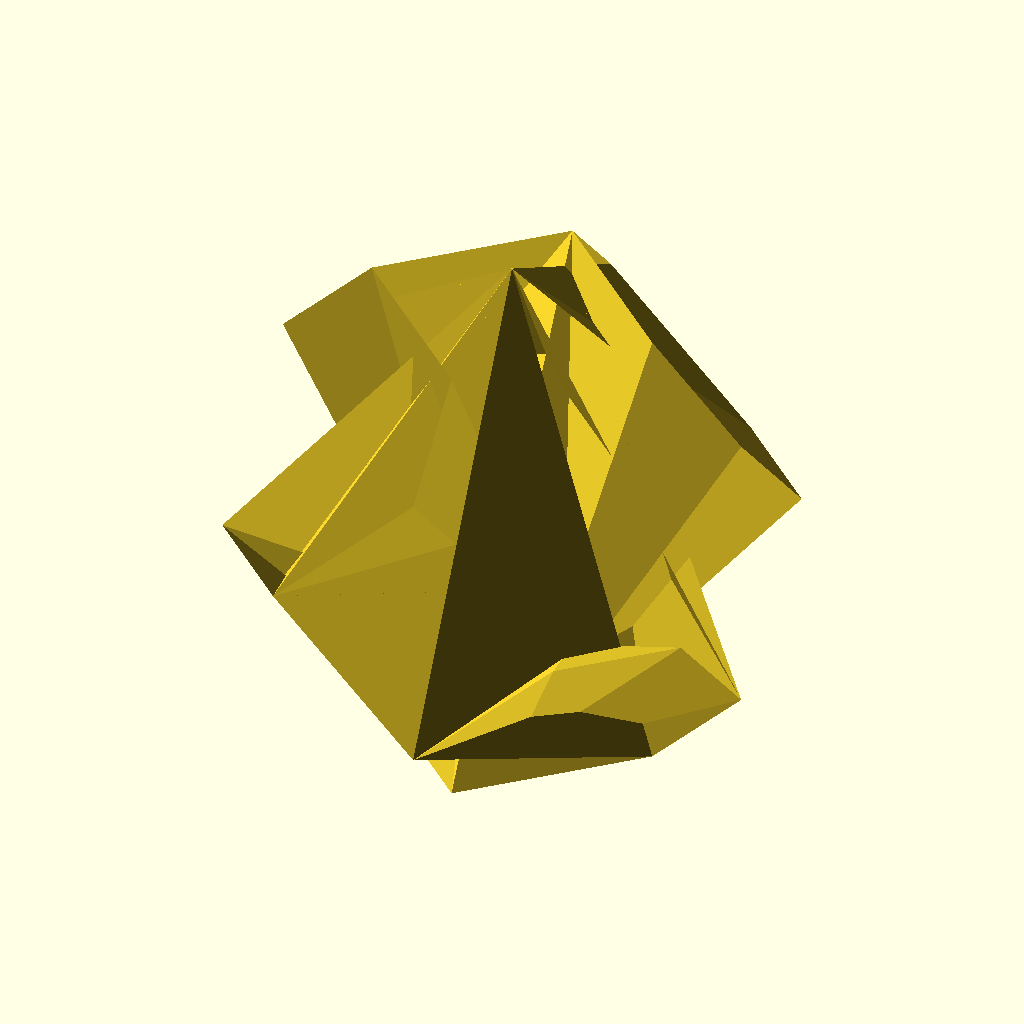
Cell 1: rendered with the file's own defaults.
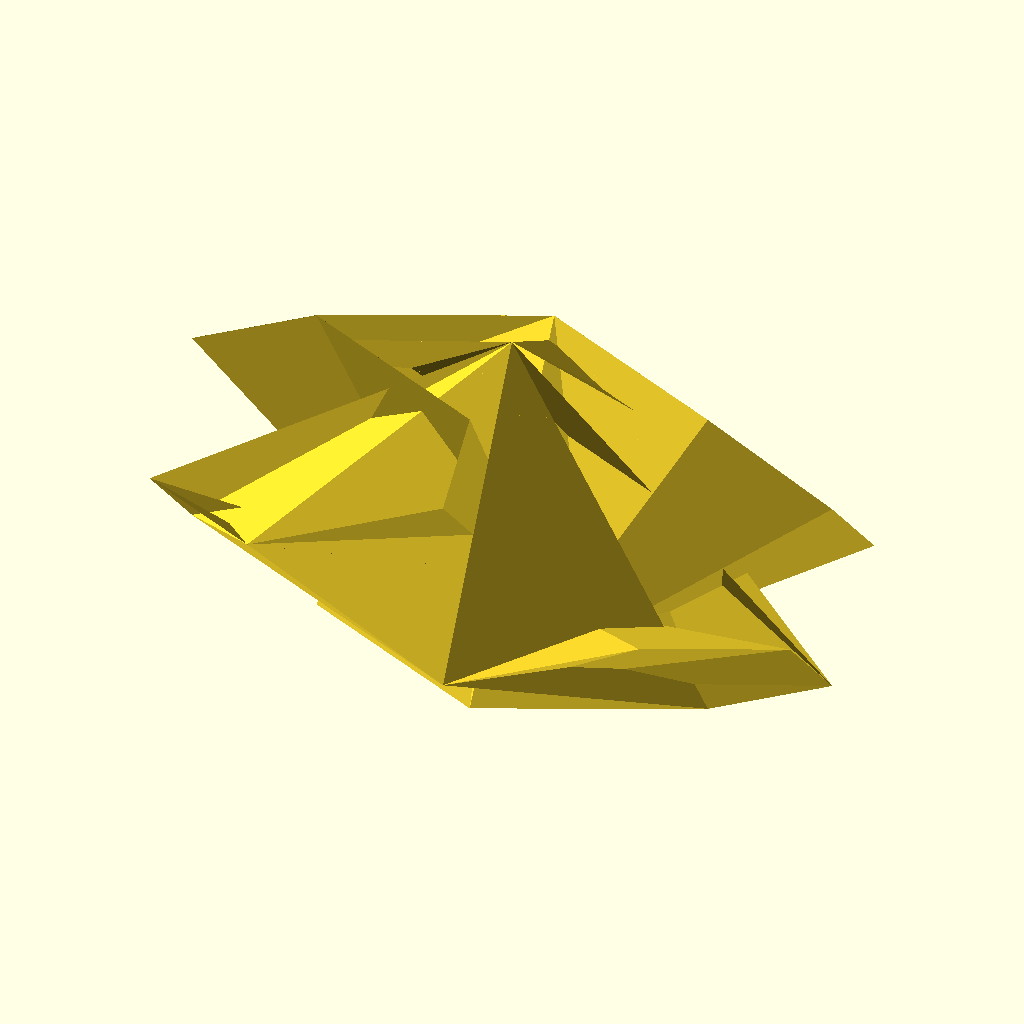
Cell 2: the same model with sx = 141.
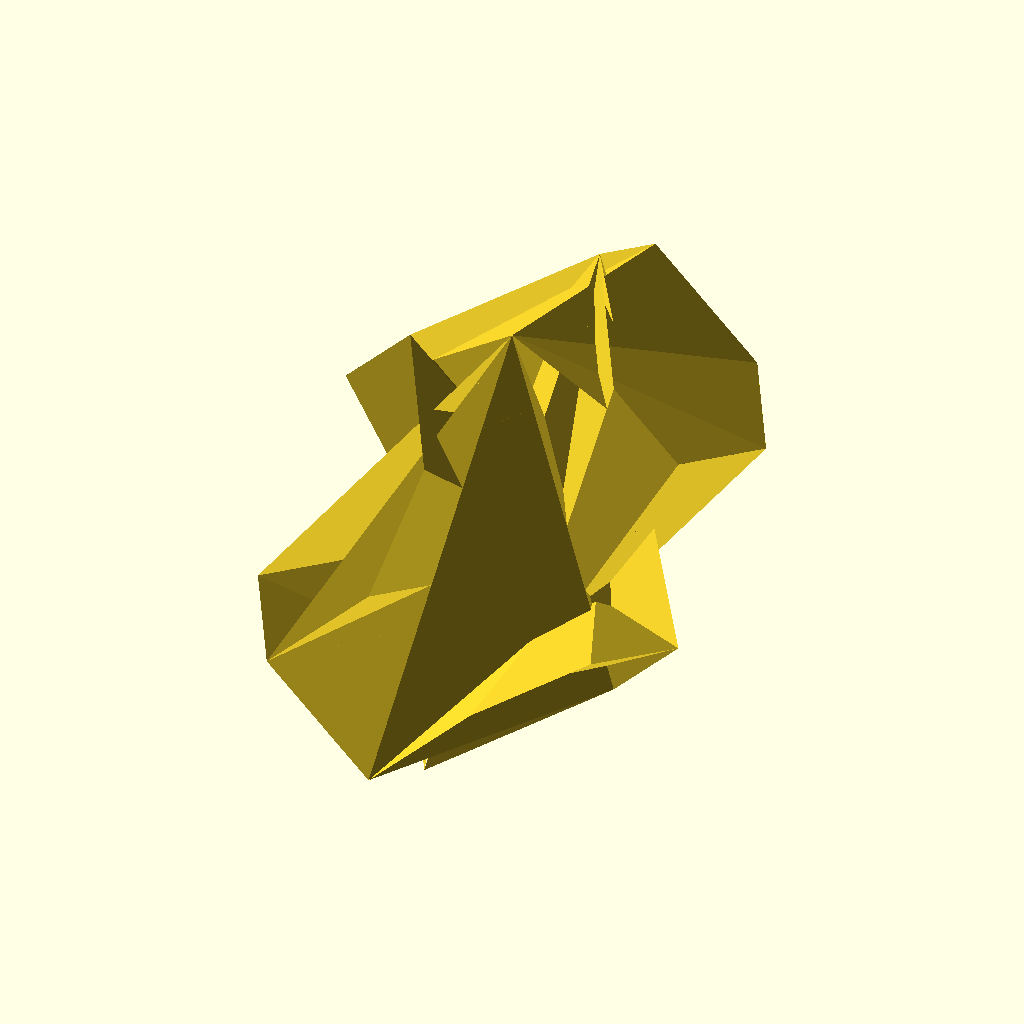
Cell 3: sy = 130.4 (everything else at default).
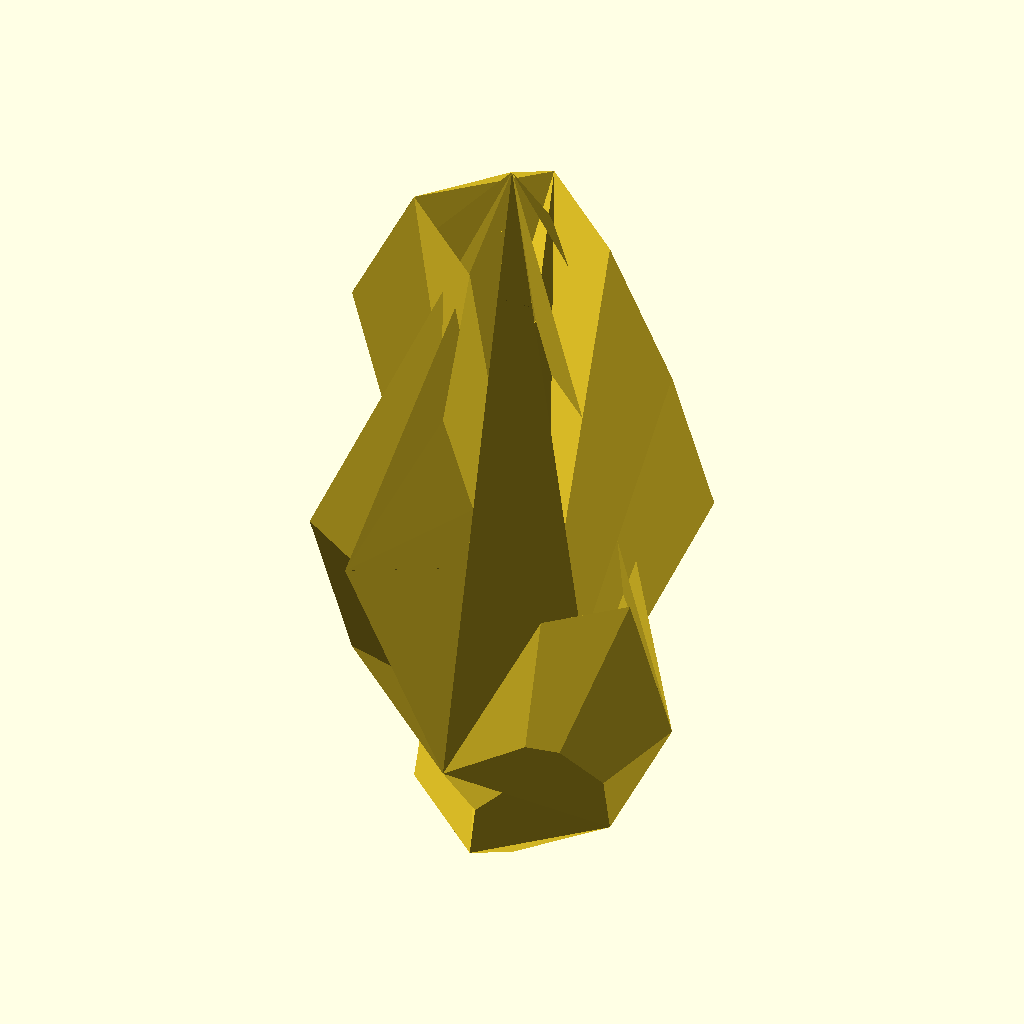
Cell 4: sz = 140.8 (everything else at default).
The same orthographic view direction (rotation 55°, 0°, 25°; colour scheme Cornfield) for every cell, with the view re-fitted per cell, so scale and position can differ between cells.
Source of the model, results/slice100k/baselines/gpt52/scad/100173.scad:
$fn=64;

sx = 70.5;
sy = 65.2;
sz = 70.4;

module lowpoly_rock() {
    points = [
        [ 0.000,  0.000,  1.000],
        [ 0.000,  0.000, -1.000],

        [ 0.000,  0.850,  0.520],
        [ 0.520,  0.850,  0.000],
        [ 0.000,  0.850, -0.520],
        [-0.520,  0.850,  0.000],

        [ 0.000, -0.850,  0.520],
        [ 0.520, -0.850,  0.000],
        [ 0.000, -0.850, -0.520],
        [-0.520, -0.850,  0.000],

        [ 0.850,  0.520,  0.000],
        [ 0.850,  0.000,  0.520],
        [ 0.850, -0.520,  0.000],
        [ 0.850,  0.000, -0.520],

        [-0.850,  0.520,  0.000],
        [-0.850,  0.000,  0.520],
        [-0.850, -0.520,  0.000],
        [-0.850,  0.000, -0.520],

        [ 0.520,  0.000,  0.850],
        [ 0.000,  0.520,  0.850],
        [-0.520,  0.000,  0.850],
        [ 0.000, -0.520,  0.850],

        [ 0.520,  0.000, -0.850],
        [ 0.000,  0.520, -0.850],
        [-0.520,  0.000, -0.850],
        [ 0.000, -0.520, -0.850]
    ];

    faces = [
        [0,18,19],[0,19,20],[0,20,21],[0,21,18],
        [0,11,18],[0,10,11],[0,3,10],[0,2,3],[0,14,2],[0,15,14],[0,5,15],[0,4,5],[0,13,4],[0,12,13],[0,7,12],[0,6,7],[0,16,6],[0,17,16],[0,9,17],[0,8,9],[0,22,8],[0,23,22],[0,1,23],[0,24,1],[0,25,24],

        [1,22,23],[1,23,24],[1,24,25],[1,25,22],
        [1,13,22],[1,12,13],[1,7,12],[1,8,7],[1,17,8],[1,16,17],[1,9,16],[1,6,9],[1,21,6],[1,20,21],[1,15,20],[1,14,15],[1,2,14],[1,3,2],[1,10,3],[1,11,10],[1,18,11],[1,19,18],[1,4,19],[1,5,4],[1,25,5],

        [18,11,19],[11,10,19],[10,3,19],[3,2,19],[2,14,19],[14,15,19],[15,20,19],[20,21,19],[21,6,19],[6,7,19],[7,12,19],[12,13,19],[13,22,19],[22,25,19],[25,5,19],[5,4,19],

        [22,13,23],[13,12,23],[12,7,23],[7,8,23],[8,17,23],[17,16,23],[16,9,23],[9,6,23],[6,21,23],[21,20,23],[20,15,23],[15,14,23],[14,2,23],[2,3,23],[3,10,23],[10,11,23],[11,18,23],[18,19,23],[19,4,23],[4,5,23],[5,25,23]
    ];

    polyhedron(points=points, faces=faces, convexity=10);
}

module rock_faceted() {
    intersection() {
        scale([sx/2, sy/2, sz/2]) lowpoly_rock();
        scale([sx/2, sy/2, sz/2]) sphere(r=1);
    }
}

rock_faceted();
Parameter table extracted from the source (name, type, default, range or options):
sx: number, default 70.5
sy: number, default 65.2
sz: number, default 70.4
